Labelled photos from "dataset", an image-classification folder in Mimicom38/SakuraEar-Portfolio. The possible labels are: not sakura, sakura.

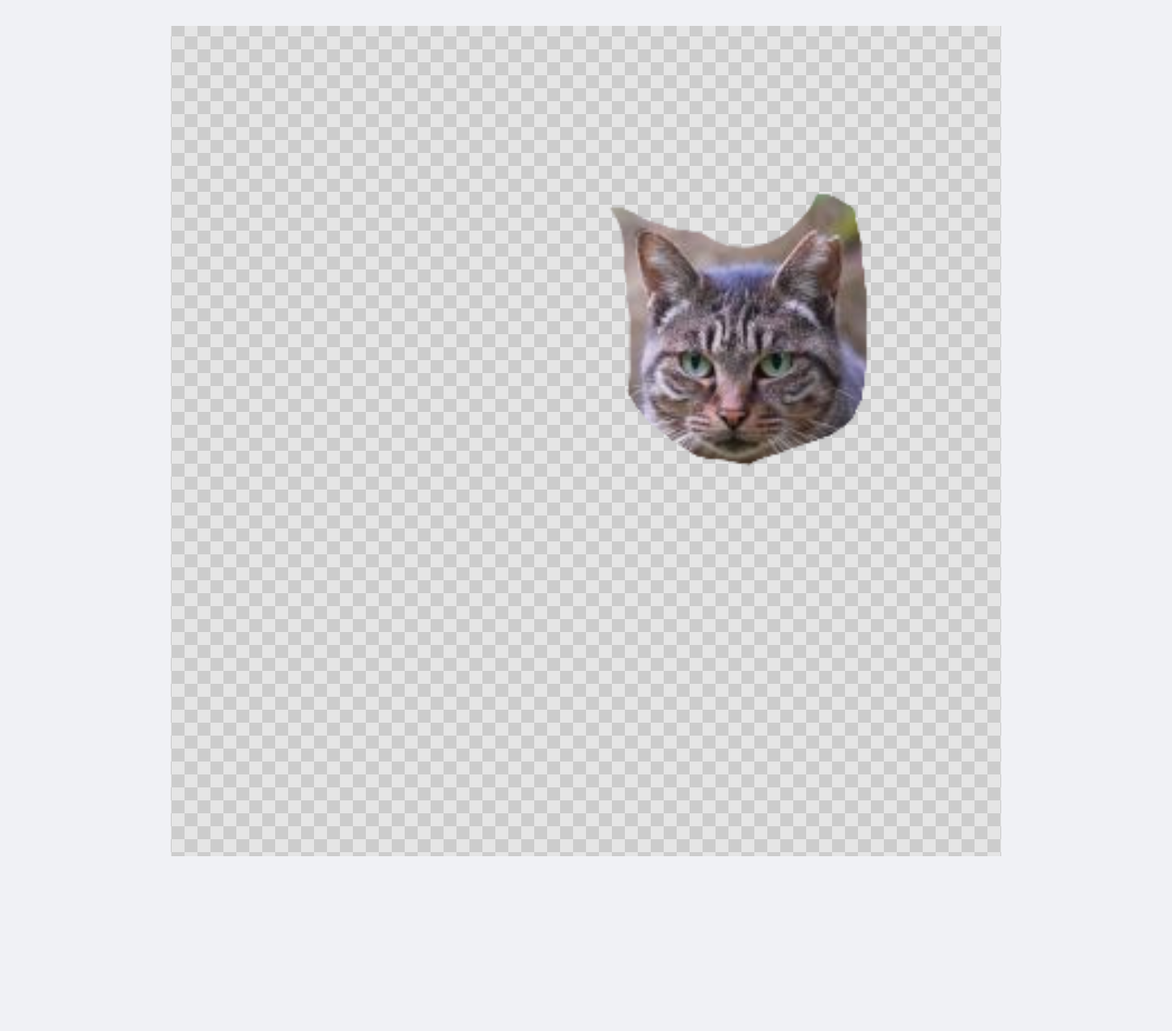
Label: sakura

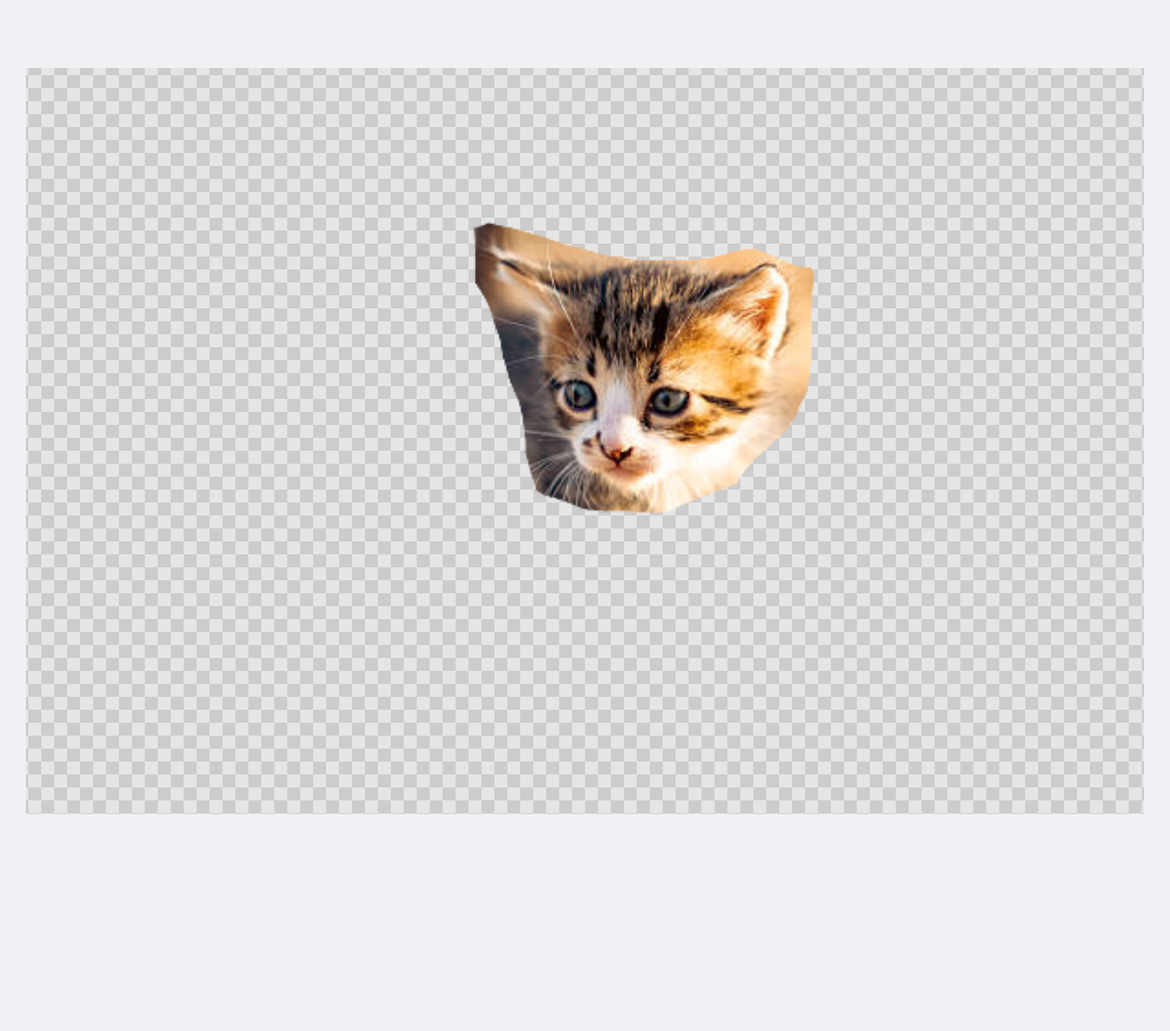
Label: not sakura

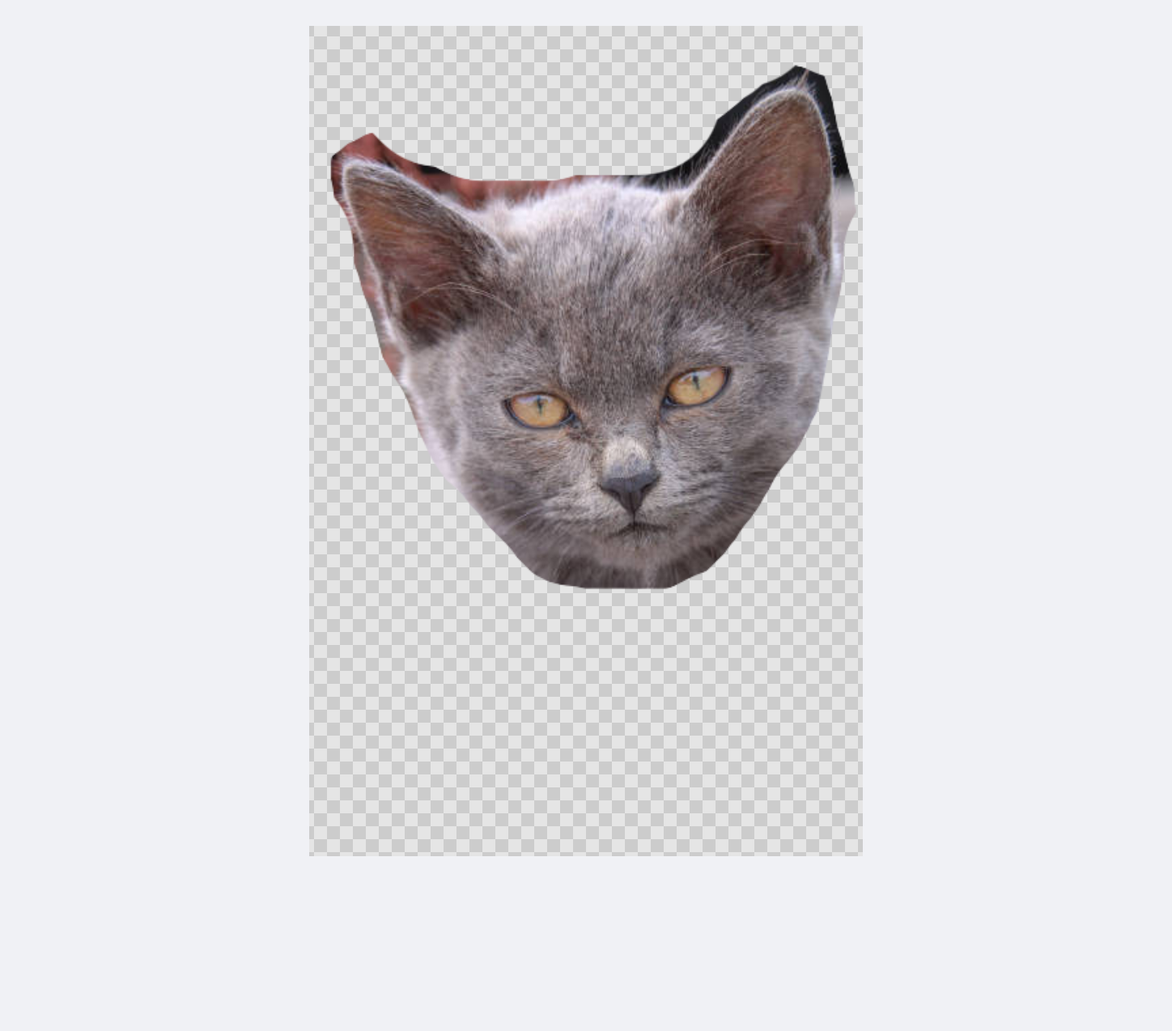
Label: not sakura

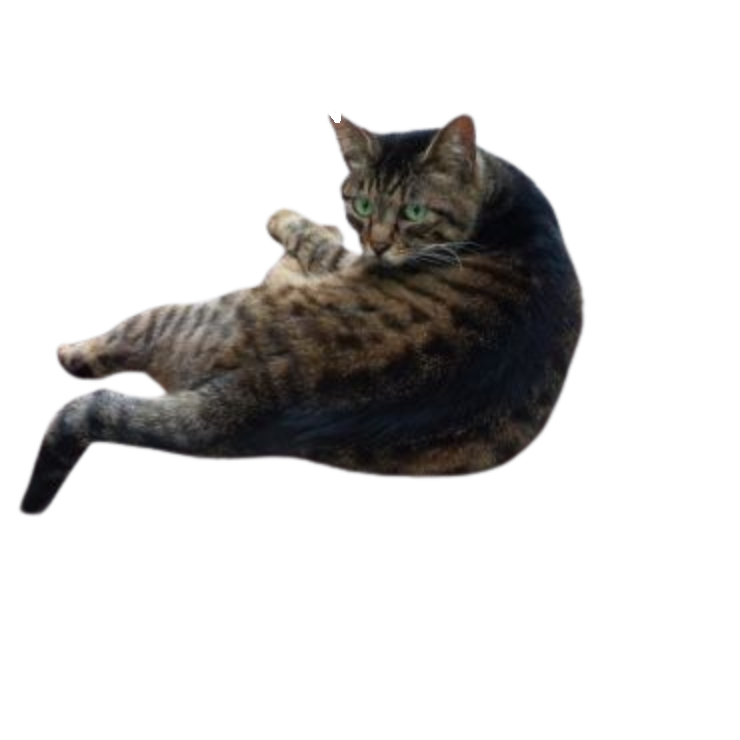
Label: sakura

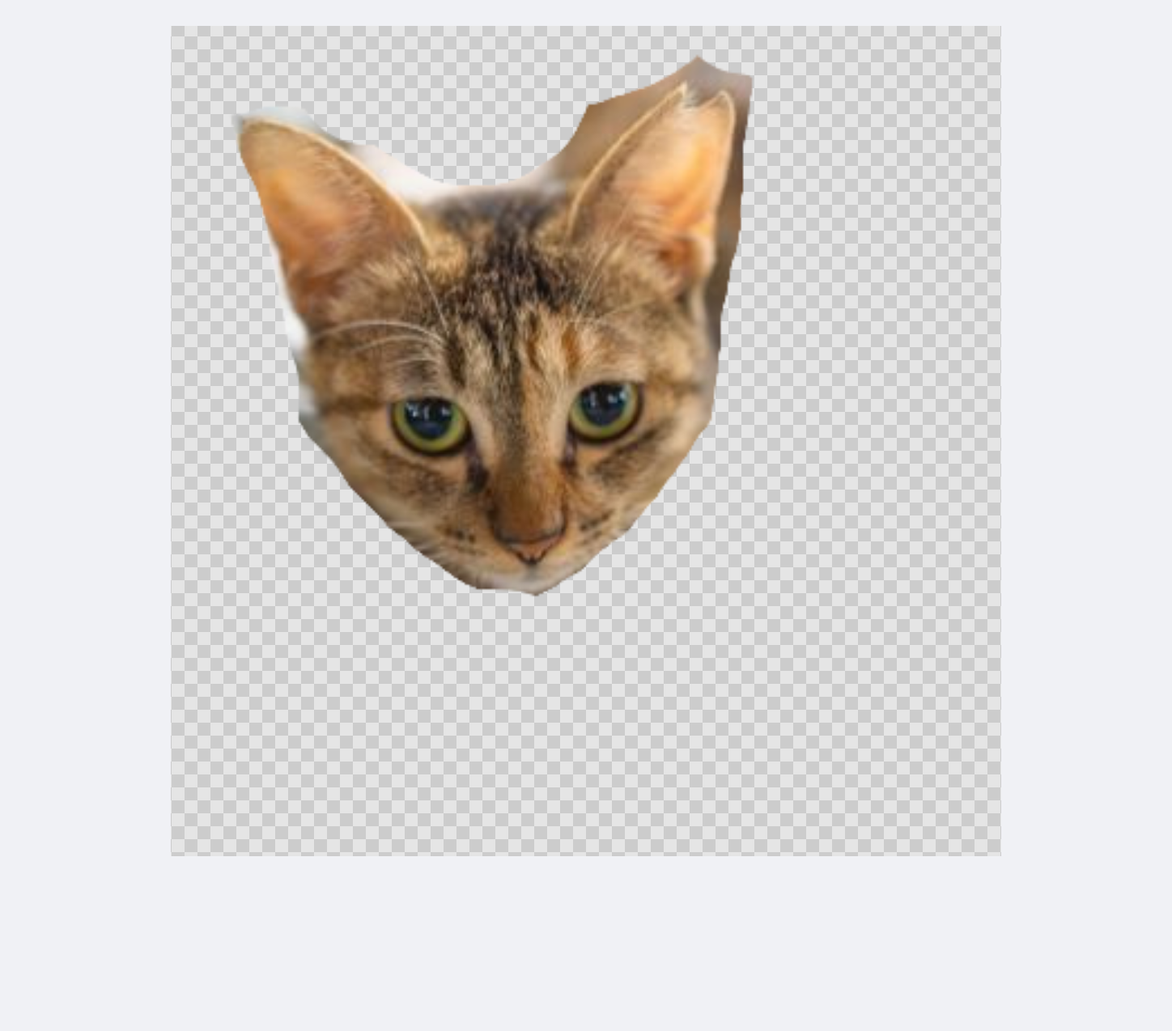
Label: sakura

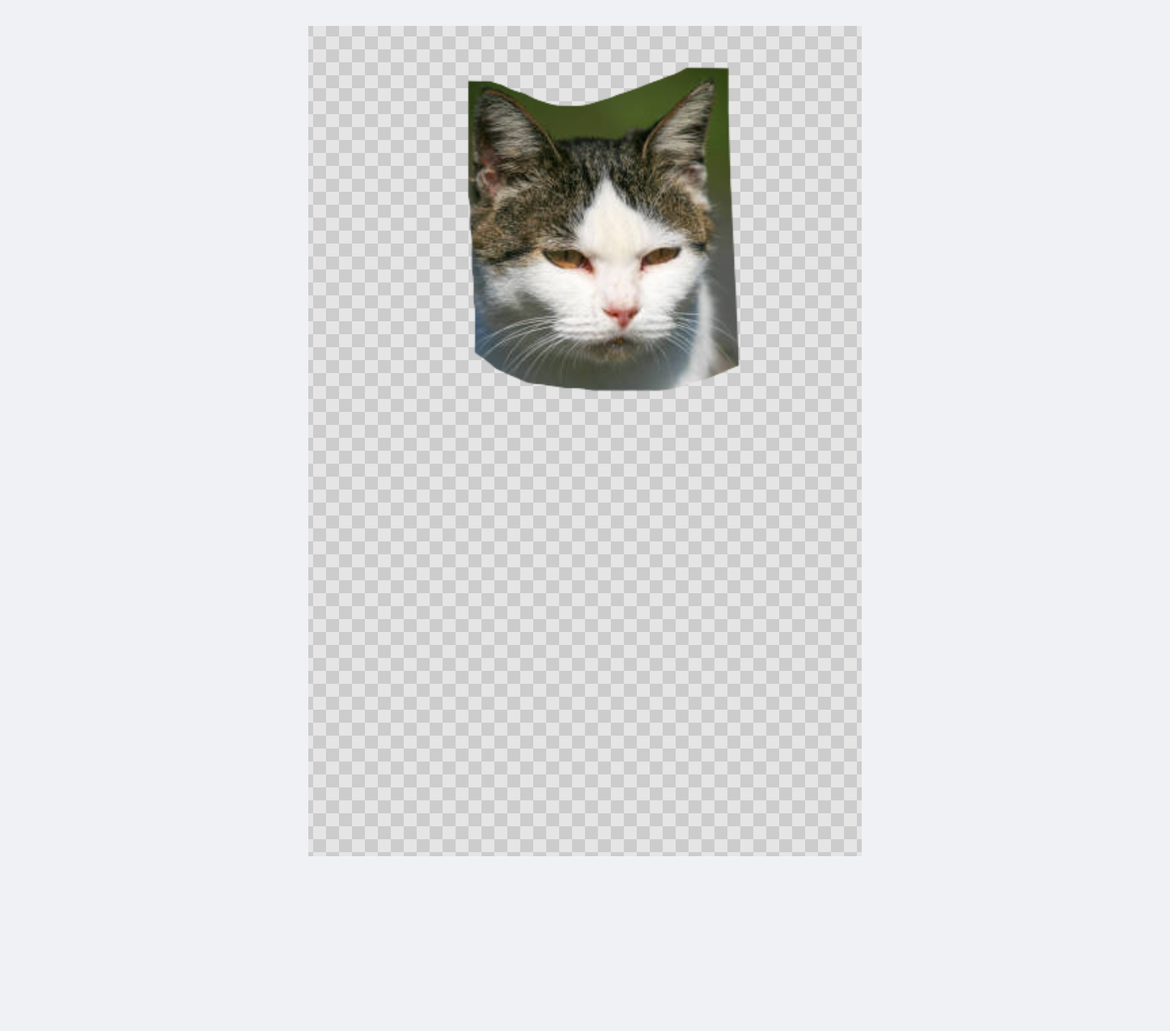
Label: not sakura
